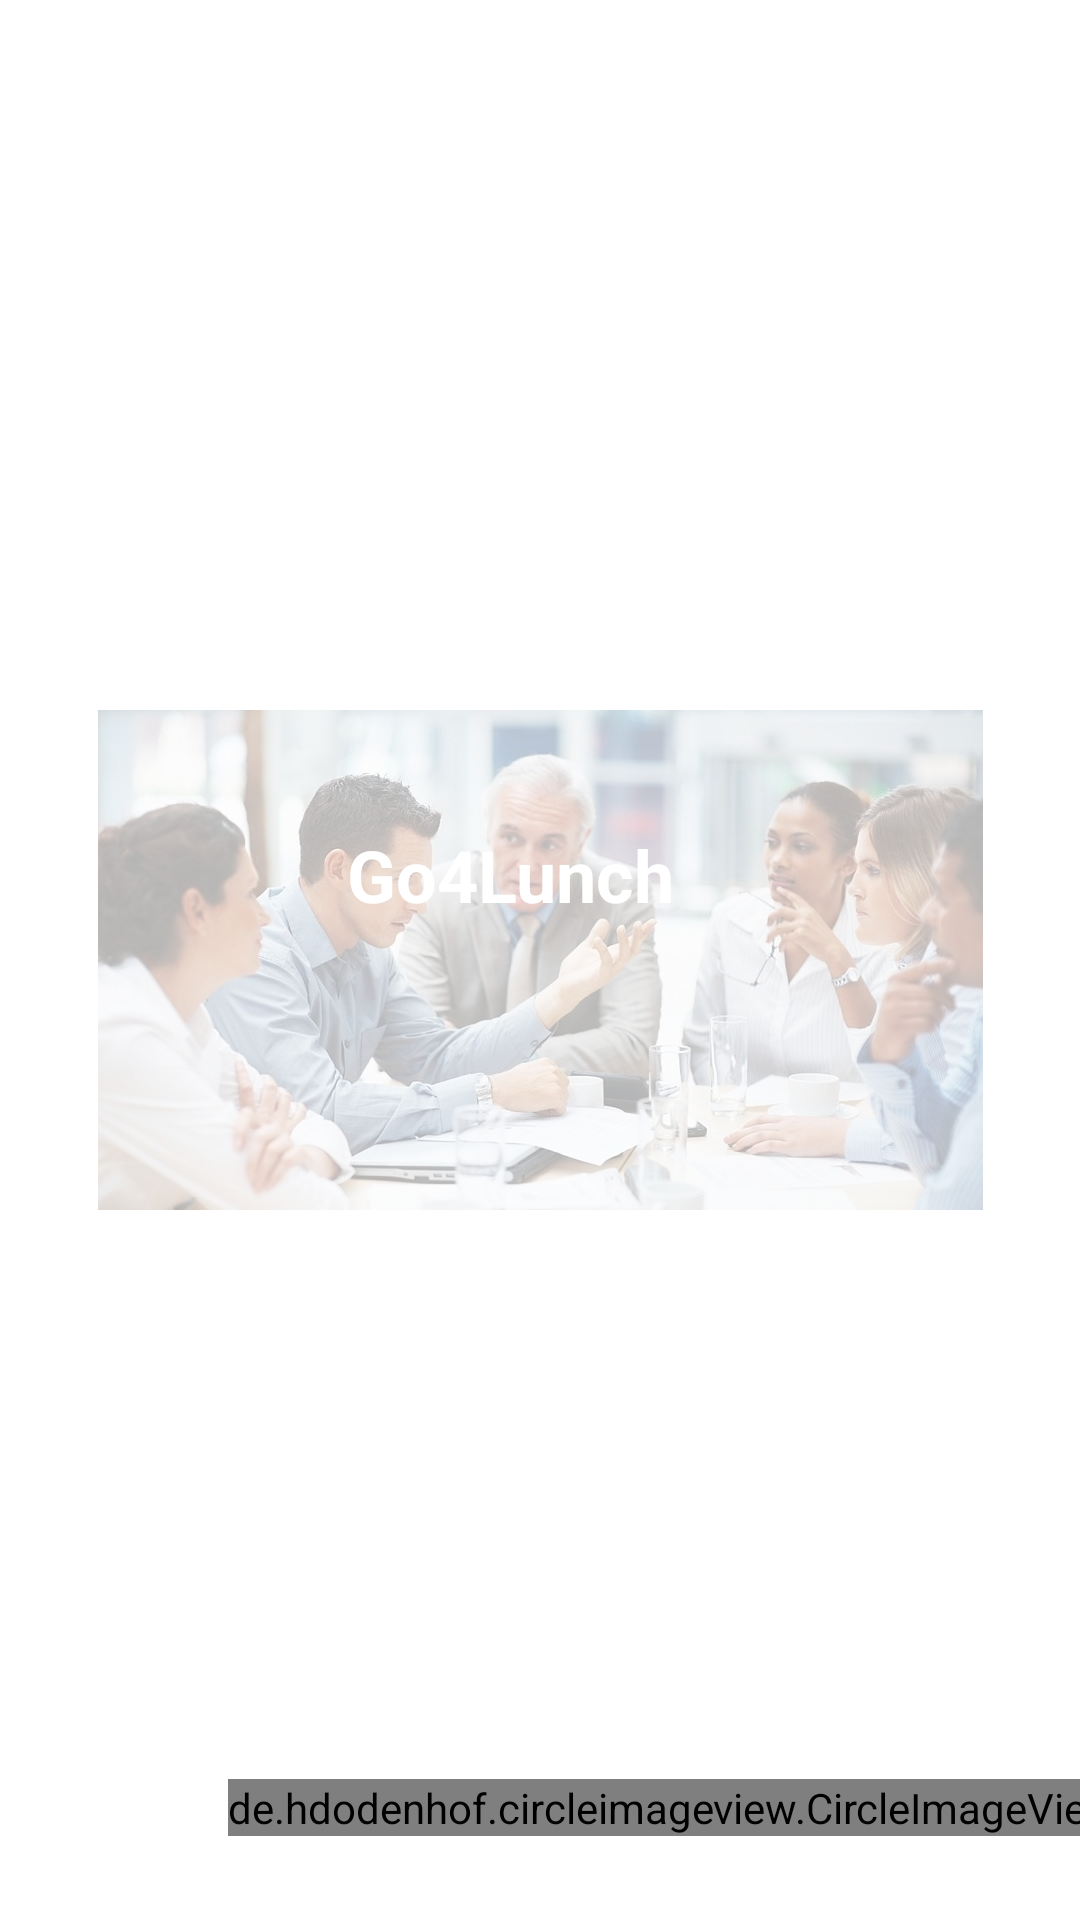

Write the Android layout XML for this screen, with the resource values it uses.
<!-- AndroidManifest.xml: application theme Theme.Go4Lunch -->
<!-- res/layout/activity_main_nav_header.xml -->
<?xml version="1.0" encoding="utf-8"?>
<androidx.constraintlayout.widget.ConstraintLayout xmlns:android="http://schemas.android.com/apk/res/android"
    xmlns:app="http://schemas.android.com/apk/res-auto"
    android:layout_width="match_parent"
    android:layout_height="@dimen/nav_header_height"
    android:orientation="vertical">

    <de.hdodenhof.circleimageview.CircleImageView
        android:id="@+id/activity_main_header_profile_image"
        android:layout_width="wrap_content"
        android:layout_height="wrap_content"
        android:layout_marginEnd="@dimen/marign_end_image_profile"
        android:layout_marginBottom="@dimen/header_profile_margin_bottom"
        android:layout_marginStart="@dimen/header_profile_margin_start"
        android:src="@drawable/image_profil"
        app:layout_constraintBottom_toBottomOf="parent"
        app:layout_constraintStart_toStartOf="@+id/activity_main_nav_header_title"
        />

    <TextView
        android:layout_width="wrap_content"
        android:layout_height="wrap_content"
        android:id="@+id/activity_main_nav_header_name_text_view"
        android:text="@string/name_profil"
        android:textStyle="bold"
        android:textColor="@color/white"
        android:layout_margin="@dimen/margin_text_view_name"
        app:layout_constraintStart_toEndOf="@+id/activity_main_header_profile_image"
        app:layout_constraintTop_toTopOf="@+id/activity_main_header_profile_image"
        />

    <TextView
        android:layout_width="@dimen/nav_header_email_width"
        android:layout_height="wrap_content"
        android:id="@+id/activity_main_nav_header_email_text_view"
        android:text="@string/email_profil"
        android:textColor="@color/white"
        android:textSize="@dimen/nav_header_email_text_size"
        android:maxLines="1"
        android:ellipsize="end"
        app:layout_constraintStart_toStartOf="@+id/activity_main_nav_header_name_text_view"
        app:layout_constraintTop_toBottomOf="@+id/activity_main_nav_header_name_text_view"
        />


    <ImageView
        android:id="@+id/image_view_menu_drawer"
        android:layout_width="wrap_content"
        android:layout_height="wrap_content"
        android:alpha="0.3"
        app:layout_constraintBottom_toBottomOf="parent"
        app:layout_constraintEnd_toEndOf="parent"
        app:layout_constraintStart_toStartOf="parent"
        app:layout_constraintTop_toTopOf="parent"
        app:srcCompat="@drawable/reunion"
        android:contentDescription="@string/content_description_image_view_menu_drawer" />

    <TextView
        android:id="@+id/activity_main_nav_header_title"
        android:layout_width="wrap_content"
        android:layout_height="wrap_content"
        android:text="@string/application_name"
        android:textColor="@color/white"
        android:textSize="@dimen/main_text_menu_drawer"
        android:textStyle="bold"
        app:layout_constraintBottom_toBottomOf="@+id/image_view_menu_drawer"
        app:layout_constraintEnd_toEndOf="parent"
        app:layout_constraintHorizontal_bias="0.381"
        app:layout_constraintStart_toStartOf="@+id/image_view_menu_drawer"
        app:layout_constraintTop_toTopOf="@+id/image_view_menu_drawer"
        app:layout_constraintVertical_bias="0.288" />


</androidx.constraintlayout.widget.ConstraintLayout>
<!-- resources referenced by this layout -->
<resources>
  <color name="white">#FFFFFFFF</color>
  <dimen name="header_profile_margin_bottom">28dp</dimen>
  <dimen name="header_profile_margin_start">-40dp</dimen>
  <dimen name="main_text_menu_drawer">24sp</dimen>
  <dimen name="margin_text_view_name">7dp</dimen>
  <dimen name="marign_end_image_profile">5dp</dimen>
  <dimen name="nav_header_email_text_size">12sp</dimen>
  <dimen name="nav_header_email_width">160dp</dimen>
  <dimen name="nav_header_height">176dp</dimen>
  <!-- drawable image_profil: png bitmap (drawable, 2782 bytes) -->
  <!-- drawable reunion: jpg bitmap (drawable-hdpi, 36872 bytes) -->
  <string name="application_name">Go4Lunch</string>
  <string name="content_description_image_view_menu_drawer">contenu description image view menu drawer</string>
  <string name="email_profil">jsmith1337@gmail.com</string>
  <string name="name_profil">John Smith</string>
  <style name="Theme.Go4Lunch" parent="Theme.MaterialComponents.DayNight.NoActionBar">
          
          <item name="colorPrimary">@color/coral</item>
          <item name="colorPrimaryVariant">@color/firebrick</item>
          <item name="colorOnPrimary">@color/white</item>
          
          <item name="colorSecondary">@color/teal_200</item>
          <item name="colorSecondaryVariant">@color/teal_700</item>
          <item name="colorOnSecondary">@color/black</item>
          
          <item name="android:statusBarColor" tools:targetApi="l">?attr/colorPrimaryVariant</item>
          
      </style>
  <color name="coral">#fc7540</color>
  <color name="firebrick">#b50504</color>
  <color name="teal_200">#FF03DAC5</color>
  <color name="teal_700">#FF018786</color>
  <color name="black">#FF000000</color>
</resources>
